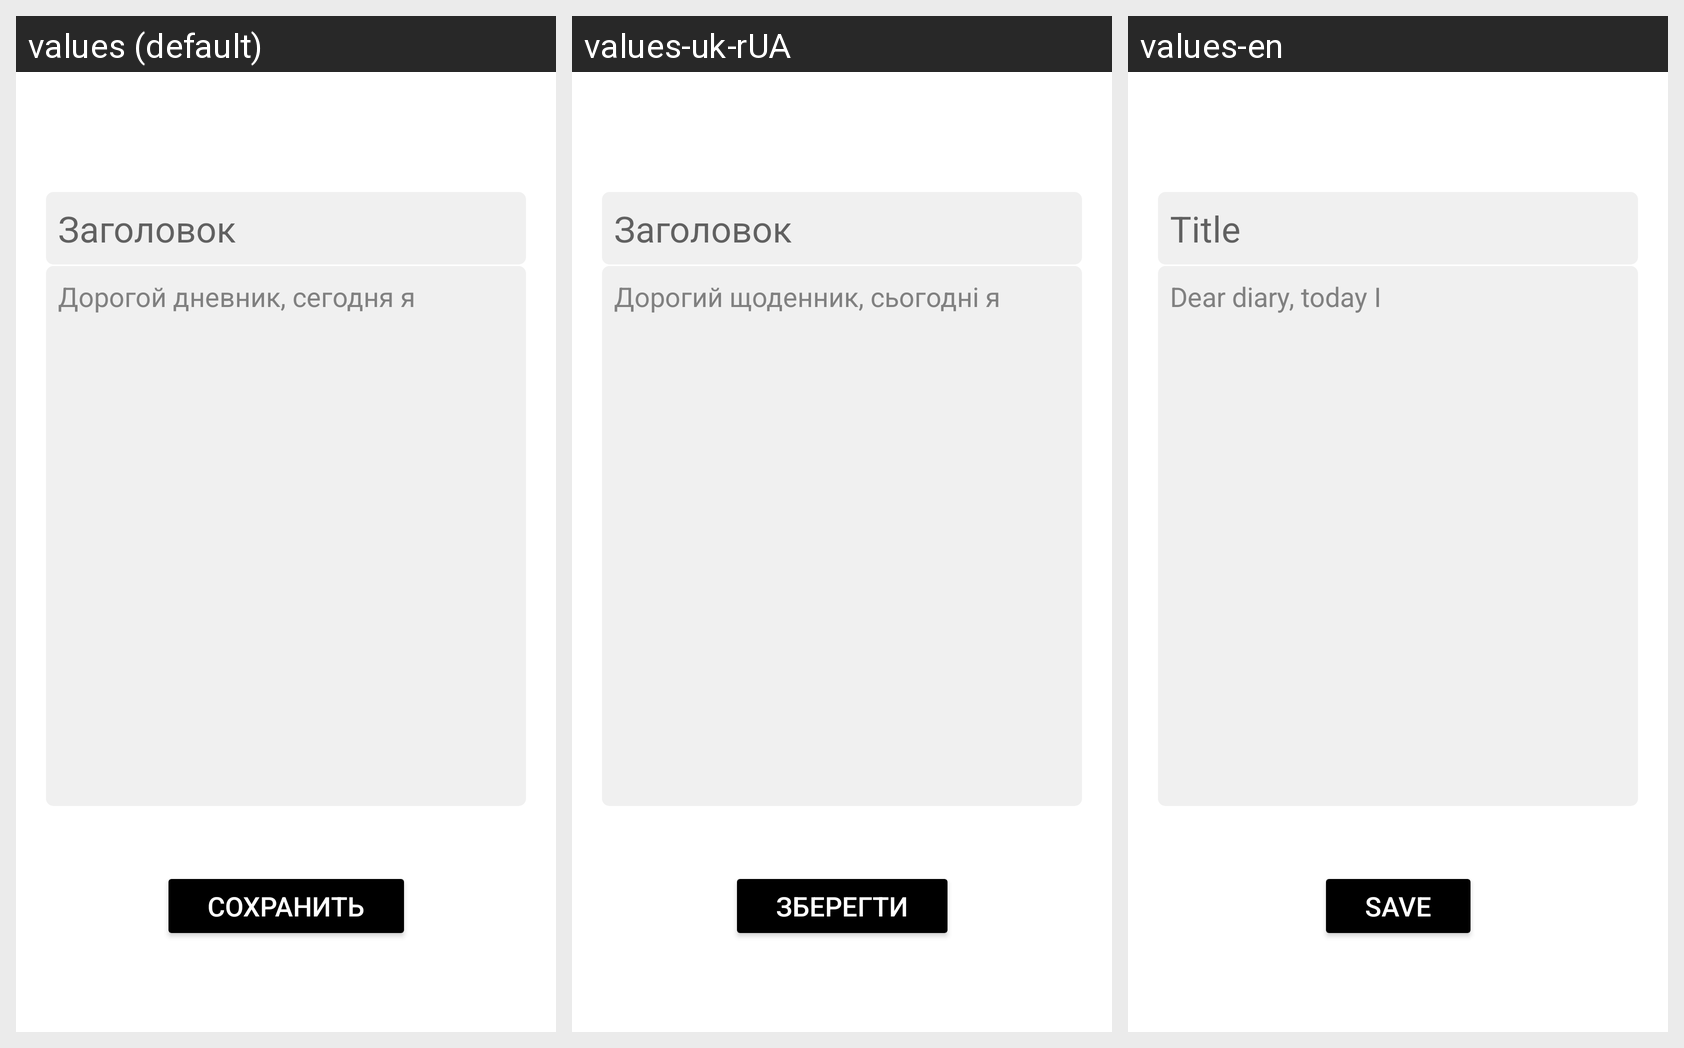

Locale-by-locale string values for the Android screen shown in this grid:
Android screen res/layout/fragment_note_add.xml rendered under 3 locales, left to right: values (default), values-uk-rUA, values-en. Device: Nexus 5 (rendered at 1080×1920; each locale shown at half size, 540×960, under a caption strip naming it); theme Theme.MoodTracker.
Strings drawn on this screen, with the default value and each locale's value (text and hints the layout hard-codes, and strings that could not be matched under every locale, appear in the picture but are not listed):

title
  values: Заголовок
  values-uk-rUA: Заголовок
  values-en: Title

dear_diary
  values: Дорогой дневник, сегодня я
  values-uk-rUA: Дорогий щоденник, сьогодні я
  values-en: Dear diary, today I

save
  values: Сохранить
  values-uk-rUA: Зберегти
  values-en: Save
